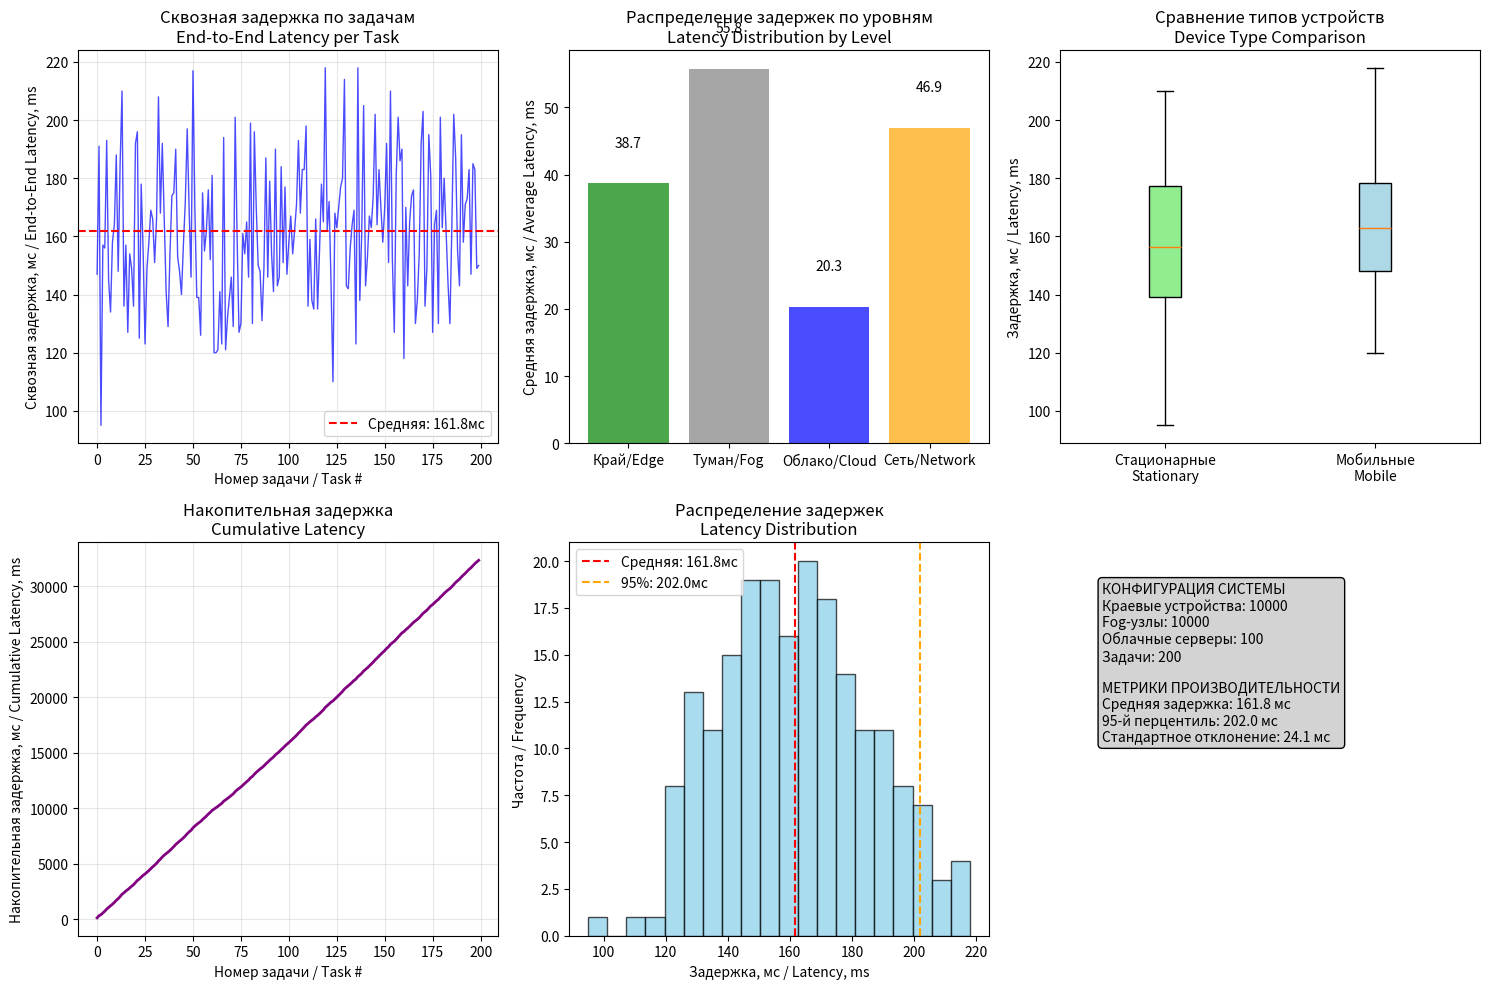

Reproduce this figure in Python.
"""
viz_cloud_fog_edge_pipeline_custom.py

Визуализация конвейера для эталонной архитектуры: Край → Туман → Облако
с возможностью настройки всех параметров системы

Показываем / We show:
  • Сквозная задержка "от краевого устройства до облака" для каждой задачи
  • Задержки на каждом уровне вычислений
  • Динамика очередей на Fog-узлах
  • Метрики производительности распределённой системы
"""
import random, statistics
import matplotlib.pyplot as plt
import numpy as np

class DistributedSystemSimulator:
    def __init__(self, n_edge_devices=100, n_fog_nodes=10, n_cloud_servers=3):
        self.n_edge_devices = n_edge_devices
        self.n_fog_nodes = n_fog_nodes
        self.n_cloud_servers = n_cloud_servers
        
        # Инициализация устройств
        self.edge_devices = self._init_edge_devices()
        self.fog_nodes = self._init_fog_nodes()
        self.cloud_servers = self._init_cloud_servers()
    
    def _init_edge_devices(self):
        """Инициализация краевых устройств (стационарные и мобильные)"""
        devices = []
        for i in range(self.n_edge_devices):
            device_type = "стационарный" if i % 2 == 0 else "мобильный"
            # Мобильные устройства имеют немного другие характеристики
            if device_type == "мобильный":
                processing_range = (20, 60)  # Немного выше задержка
                network_range = (8, 20)      # Менее стабильное соединение
            else:
                processing_range = (20, 60)  # Стабильная задержка
                network_range = (5, 15)      # Стабильное соединение
                
            devices.append({
                'id': f"Edge_{i}",
                'type': device_type,
                'processing_delay': random.randint(*processing_range),  # мс
                'network_delay': random.randint(*network_range),        # мс
                'assigned_fog': random.randint(0, self.n_fog_nodes-1)
            })
        return devices
    
    def _init_fog_nodes(self):
        """Инициализация Fog-узлов"""
        nodes = []
        for i in range(self.n_fog_nodes):
            # Разные Fog-узлы могут иметь разную производительность
            capacity_factor = random.uniform(0.8, 1.2)
            nodes.append({
                'id': f"Fog_{i}",
                'processing_delay_range': (int(30 * capacity_factor), int(80 * capacity_factor)),
                'queue_capacity': 400,
                'current_queue': 0,
                'assigned_cloud': random.randint(0, self.n_cloud_servers-1),
                'processed_tasks': 0
            })
        return nodes
    
    def _init_cloud_servers(self):
        """Инициализация облачных серверов"""
        servers = []
        for i in range(self.n_cloud_servers):
            # Облачные серверы обычно более производительные
            servers.append({
                'id': f"Cloud_{i}",
                'processing_delay_range': (10, 30),  # мс
                'storage_capacity': 1000,
                'processed_tasks': 0
            })
        return servers

def simulate_ethernet_architecture_custom(n_tasks=100, simulator=None, seed=42):
    """
    Симуляция эталонной архитектуры с кастомным симулятором
    """
    if simulator is None:
        simulator = DistributedSystemSimulator()
    
    random.seed(seed)
    tasks = []
    
    for task_id in range(n_tasks):
        # Случайное краевое устройство генерирует задачу
        edge_device = random.choice(simulator.edge_devices)
        fog_node = simulator.fog_nodes[edge_device['assigned_fog']]
        cloud_server = simulator.cloud_servers[fog_node['assigned_cloud']]
        
        # Задержки на каждом этапе
        edge_processing = edge_device['processing_delay']
        edge_to_fog_network = edge_device['network_delay']
        
        fog_processing = random.randint(*fog_node['processing_delay_range'])
        fog_queue_delay = fog_node['current_queue'] * 2  # 2 мс на задачу в очереди
        
        fog_to_cloud_network = random.randint(20, 50)  # Более высокая задержка до облака
        cloud_processing = random.randint(*cloud_server['processing_delay_range'])
        
        # Обновление очереди Fog-узла
        if fog_node['current_queue'] < fog_node['queue_capacity']:
            fog_node['current_queue'] += 1
        else:
            fog_queue_delay += 10  # Штраф за переполнение очереди
        
        # Общая сквозная задержка
        end_to_end_latency = (edge_processing + edge_to_fog_network + 
                             fog_processing + fog_queue_delay + 
                             fog_to_cloud_network + cloud_processing)
        
        tasks.append({
            'task_id': task_id,
            'edge_device': edge_device['id'],
            'edge_type': edge_device['type'],
            'fog_node': fog_node['id'],
            'cloud_server': cloud_server['id'],
            'edge_processing': edge_processing,
            'edge_to_fog_network': edge_to_fog_network,
            'fog_processing': fog_processing,
            'fog_queue_delay': fog_queue_delay,
            'fog_to_cloud_network': fog_to_cloud_network,
            'cloud_processing': cloud_processing,
            'end_to_end_latency': end_to_end_latency
        })
        
        # Уменьшение очереди Fog-узла (обработка задач)
        if random.random() < 0.3:  # 30% chance to process a task from queue
            if fog_node['current_queue'] > 0:
                fog_node['current_queue'] -= 1
                fog_node['processed_tasks'] += 1
        
        # Обновление статистики облачного сервера
        cloud_server['processed_tasks'] += 1
    
    return tasks

def analyze_performance(tasks):
    """Анализ производительности системы"""
    latencies = [task['end_to_end_latency'] for task in tasks]
    edge_latencies = [task['edge_processing'] for task in tasks]
    fog_latencies = [task['fog_processing'] + task['fog_queue_delay'] for task in tasks]
    cloud_latencies = [task['cloud_processing'] for task in tasks]
    network_latencies = [task['edge_to_fog_network'] + task['fog_to_cloud_network'] for task in tasks]
    
    # Статистика
    stats = {
        'avg_end_to_end': statistics.mean(latencies),
        'p95_end_to_end': statistics.quantiles(latencies, n=20)[18],
        'p99_end_to_end': statistics.quantiles(latencies, n=100)[98],
        'avg_edge': statistics.mean(edge_latencies),
        'avg_fog': statistics.mean(fog_latencies),
        'avg_cloud': statistics.mean(cloud_latencies),
        'avg_network': statistics.mean(network_latencies),
        'max_latency': max(latencies),
        'min_latency': min(latencies),
        'std_latency': statistics.stdev(latencies) if len(latencies) > 1 else 0
    }
    
    return stats

def plot_comprehensive_results(tasks, stats, config):
    """Построение комплексных графиков результатов"""
    
    plt.figure(figsize=(15, 10))
    
    # График 1: Сквозная задержка по задачам
    plt.subplot(2, 3, 1)
    task_ids = [task['task_id'] for task in tasks]
    latencies = [task['end_to_end_latency'] for task in tasks]
    plt.plot(task_ids, latencies, 'b-', alpha=0.7, linewidth=1)
    plt.axhline(y=stats['avg_end_to_end'], color='r', linestyle='--', label=f'Средняя: {stats["avg_end_to_end"]:.1f}мс')
    plt.xlabel('Номер задачи / Task #')
    plt.ylabel('Сквозная задержка, мс / End-to-End Latency, ms')
    plt.title('Сквозная задержка по задачам\nEnd-to-End Latency per Task')
    plt.grid(True, alpha=0.3)
    plt.legend()
    
    # График 2: Распределение задержек по уровням
    plt.subplot(2, 3, 2)
    components = ['Край/Edge', 'Туман/Fog', 'Облако/Cloud', 'Сеть/Network']
    avg_latencies = [stats['avg_edge'], stats['avg_fog'], stats['avg_cloud'], stats['avg_network']]
    colors = ['green', 'gray', 'blue', 'orange']
    bars = plt.bar(components, avg_latencies, color=colors, alpha=0.7)
    plt.ylabel('Средняя задержка, мс / Average Latency, ms')
    plt.title('Распределение задержек по уровням\nLatency Distribution by Level')
    
    # Добавление значений на столбцы
    for bar, value in zip(bars, avg_latencies):
        plt.text(bar.get_x() + bar.get_width()/2, bar.get_height() + 5, 
                f'{value:.1f}', ha='center', va='bottom')
    
    # График 3: Сравнение стационарных и мобильных устройств
    plt.subplot(2, 3, 3)
    stationary_latencies = [task['end_to_end_latency'] for task in tasks if task['edge_type'] == 'стационарный']
    mobile_latencies = [task['end_to_end_latency'] for task in tasks if task['edge_type'] == 'мобильный']
    
    box_data = [stationary_latencies, mobile_latencies]
    box_labels = ['Стационарные\nStationary', 'Мобильные\nMobile']
    box_plot = plt.boxplot(box_data, labels=box_labels, patch_artist=True)
    
    # Цвета для boxplot
    colors = ['lightgreen', 'lightblue']
    for patch, color in zip(box_plot['boxes'], colors):
        patch.set_facecolor(color)
    
    plt.ylabel('Задержка, мс / Latency, ms')
    plt.title('Сравнение типов устройств\nDevice Type Comparison')
    
    # График 4: Накопительная задержка
    plt.subplot(2, 3, 4)
    cumulative_latency = np.cumsum([task['end_to_end_latency'] for task in tasks])
    plt.plot(task_ids, cumulative_latency, 'purple', linewidth=2)
    plt.xlabel('Номер задачи / Task #')
    plt.ylabel('Накопительная задержка, мс / Cumulative Latency, ms')
    plt.title('Накопительная задержка\nCumulative Latency')
    plt.grid(True, alpha=0.3)
    
    # График 5: Гистограмма распределения задержек
    plt.subplot(2, 3, 5)
    plt.hist(latencies, bins=20, alpha=0.7, color='skyblue', edgecolor='black')
    plt.axvline(stats['avg_end_to_end'], color='red', linestyle='--', label=f'Средняя: {stats["avg_end_to_end"]:.1f}мс')
    plt.axvline(stats['p95_end_to_end'], color='orange', linestyle='--', label=f'95%: {stats["p95_end_to_end"]:.1f}мс')
    plt.xlabel('Задержка, мс / Latency, ms')
    plt.ylabel('Частота / Frequency')
    plt.title('Распределение задержек\nLatency Distribution')
    plt.legend()
    
    # График 6: Информация о конфигурации
    plt.subplot(2, 3, 6)
    plt.axis('off')
    config_text = (
        f"КОНФИГУРАЦИЯ СИСТЕМЫ\n"
        f"Краевые устройства: {config['edge_devices']}\n"
        f"Fog-узлы: {config['fog_nodes']}\n"
        f"Облачные серверы: {config['cloud_servers']}\n"
        f"Задачи: {config['tasks']}\n\n"
        f"МЕТРИКИ ПРОИЗВОДИТЕЛЬНОСТИ\n"
        f"Средняя задержка: {stats['avg_end_to_end']:.1f} мс\n"
        f"95-й перцентиль: {stats['p95_end_to_end']:.1f} мс\n"
        f"Стандартное отклонение: {stats['std_latency']:.1f} мс"
    )
    plt.text(0.1, 0.9, config_text, transform=plt.gca().transAxes, fontsize=10, 
             verticalalignment='top', bbox=dict(boxstyle="round,pad=0.3", facecolor="lightgray"))
    
    plt.tight_layout()
    plt.show()

def print_detailed_metrics(tasks, stats, config):
    """Вывод детализированных метрик"""
    print("=" * 70)
    print("МЕТРИКИ ЭТАЛОННОЙ АРХИТЕКТУРЫ / REFERENCE ARCHITECTURE METRICS")
    print("=" * 70)
    
    print(f"\nКОНФИГУРАЦИЯ СИСТЕМЫ / SYSTEM CONFIGURATION:")
    print(f"  Краевые устройства: {config['edge_devices']}")
    print(f"  Fog-узлы: {config['fog_nodes']}")
    print(f"  Облачные серверы: {config['cloud_servers']}")
    print(f"  Всего задач: {config['tasks']}")
    
    print(f"\nОБЩАЯ ПРОИЗВОДИТЕЛЬНОСТЬ / OVERALL PERFORMANCE:")
    print(f"  Средняя сквозная задержка: {stats['avg_end_to_end']:.2f} мс")
    print(f"  95-й перцентиль задержки: {stats['p95_end_to_end']:.2f} мс")
    print(f"  99-й перцентиль задержки: {stats['p99_end_to_end']:.2f} мс")
    print(f"  Стандартное отклонение: {stats['std_latency']:.2f} мс")
    print(f"  Минимальная задержка: {stats['min_latency']:.2f} мс")
    print(f"  Максимальная задержка: {stats['max_latency']:.2f} мс")
    
    print(f"\nРАСПРЕДЕЛЕНИЕ ЗАДЕРЖЕК / LATENCY DISTRIBUTION:")
    print(f"  Краевой уровень (Edge): {stats['avg_edge']:.2f} мс ({stats['avg_edge']/stats['avg_end_to_end']*100:.1f}%)")
    print(f"  Туманный уровень (Fog): {stats['avg_fog']:.2f} мс ({stats['avg_fog']/stats['avg_end_to_end']*100:.1f}%)") 
    print(f"  Облачный уровень (Cloud): {stats['avg_cloud']:.2f} мс ({stats['avg_cloud']/stats['avg_end_to_end']*100:.1f}%)")
    print(f"  Сетевые задержки: {stats['avg_network']:.2f} мс ({stats['avg_network']/stats['avg_end_to_end']*100:.1f}%)")
    
    # Анализ по типам устройств
    stationary_tasks = [t for t in tasks if t['edge_type'] == 'стационарный']
    mobile_tasks = [t for t in tasks if t['edge_type'] == 'мобильный']
    
    if stationary_tasks:
        avg_stationary = statistics.mean([t['end_to_end_latency'] for t in stationary_tasks])
        print(f"\nСТАЦИОНАРНЫЕ УСТРОЙСТВА / STATIONARY DEVICES:")
        print(f"  Количество задач: {len(stationary_tasks)} ({len(stationary_tasks)/len(tasks)*100:.1f}%)")
        print(f"  Средняя задержка: {avg_stationary:.2f} мс")
    
    if mobile_tasks:
        avg_mobile = statistics.mean([t['end_to_end_latency'] for t in mobile_tasks])
        print(f"\nМОБИЛЬНЫЕ УСТРОЙСТВА / MOBILE DEVICES:")
        print(f"  Количество задач: {len(mobile_tasks)} ({len(mobile_tasks)/len(tasks)*100:.1f}%)")
        print(f"  Средняя задержка: {avg_mobile:.2f} мс")

def simulate_custom_config():
    """Функция для быстрой настройки конфигурации системы"""
    
    # 🎛️ НАСТРОЙКА ПАРАМЕТРОВ СИСТЕМЫ - МЕНЯЙТЕ ЭТИ ЧИСЛА 🎛️
    CONFIG = {
        'edge_devices': 10000,      # ↦ Количество краевых устройств (100-10000)
        'fog_nodes': 10000,          # ↦ Количество Fog-узлов (100-10000)
        'cloud_servers': 100,       # ↦ Количество облачных серверов (1-100)
        'tasks': 200,             # ↦ Количество задач для симуляции
        'seed': 42               # ↦ Seed для воспроизводимости результатов
    }
    
    print(f"⚙️  Загружена конфигурация:")
    print(f"   Краевые устройства: {CONFIG['edge_devices']}")
    print(f"   Fog-узлы: {CONFIG['fog_nodes']}")
    print(f"   Облачные серверы: {CONFIG['cloud_servers']}")
    print(f"   Задачи: {CONFIG['tasks']}")
    
    # Проверка корректности конфигурации
    if CONFIG['edge_devices'] < CONFIG['fog_nodes']:
        print("⚠️  Предупреждение: Fog-узлов больше чем краевых устройств")
    
    if CONFIG['fog_nodes'] < CONFIG['cloud_servers']:
        print("⚠️  Предупреждение: Облачных серверов больше чем Fog-узлов")
    
    # Инициализация симулятора
    simulator = DistributedSystemSimulator(
        n_edge_devices=CONFIG['edge_devices'],
        n_fog_nodes=CONFIG['fog_nodes'],
        n_cloud_servers=CONFIG['cloud_servers']
    )
    
    # Запуск симуляции
    tasks = simulate_ethernet_architecture_custom(
        n_tasks=CONFIG['tasks'],
        simulator=simulator,
        seed=CONFIG['seed']
    )
    
    return tasks, simulator, CONFIG

def main():
    """Основная функция с настраиваемыми параметрами"""
    
    print("🚀 СИМУЛЯЦИЯ ЭТАЛОННОЙ АРХИТЕКТУРЫ: КРАЙ → ТУМАН → ОБЛАКО")
    print("🚀 REFERENCE ARCHITECTURE SIMULATION: EDGE → FOG → CLOUD")
    print("-" * 70)
    
    # Запуск симуляции с кастомной конфигурацией
    tasks, simulator, config = simulate_custom_config()
    
    # Анализ производительности
    stats = analyze_performance(tasks)
    
    # Вывод результатов
    print_detailed_metrics(tasks, stats, config)
    
    # Построение графиков
    plot_comprehensive_results(tasks, stats, config)
    
    print(f"\n✅ СИМУЛЯЦИЯ ЗАВЕРШЕНА УСПЕШНО!")
    print(f"📊 Для изменения конфигурации отредактируйте словарь CONFIG в функции simulate_custom_config()")

if __name__ == '__main__':
    main()